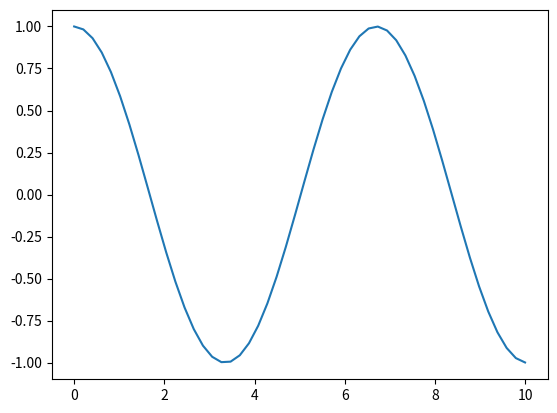

This chart was generated by the following Python code:

# coding: utf-8

# In[ ]:

import scipy.integrate as sci
import numpy as np
import matplotlib.pyplot as plt
get_ipython().magic('matplotlib inline')

y0 = [1,0]
t= np.linspace(0,10)
m = 1
g = 1
l = 1
paras = (m,g,l)

def f(y,t,*args):
    #second value passed is the velocity
    d1 = y[1]
    #acc is defined by: -gsin(theta) / l based on derived formula
    d2 = ( (-1) * args[1] * np.sin(y[0]) ) / args[2]
    return [d1,d2]
theta = sci.odeint(f,y0,t,args = paras)
plt.plot(t, theta[:,0])

